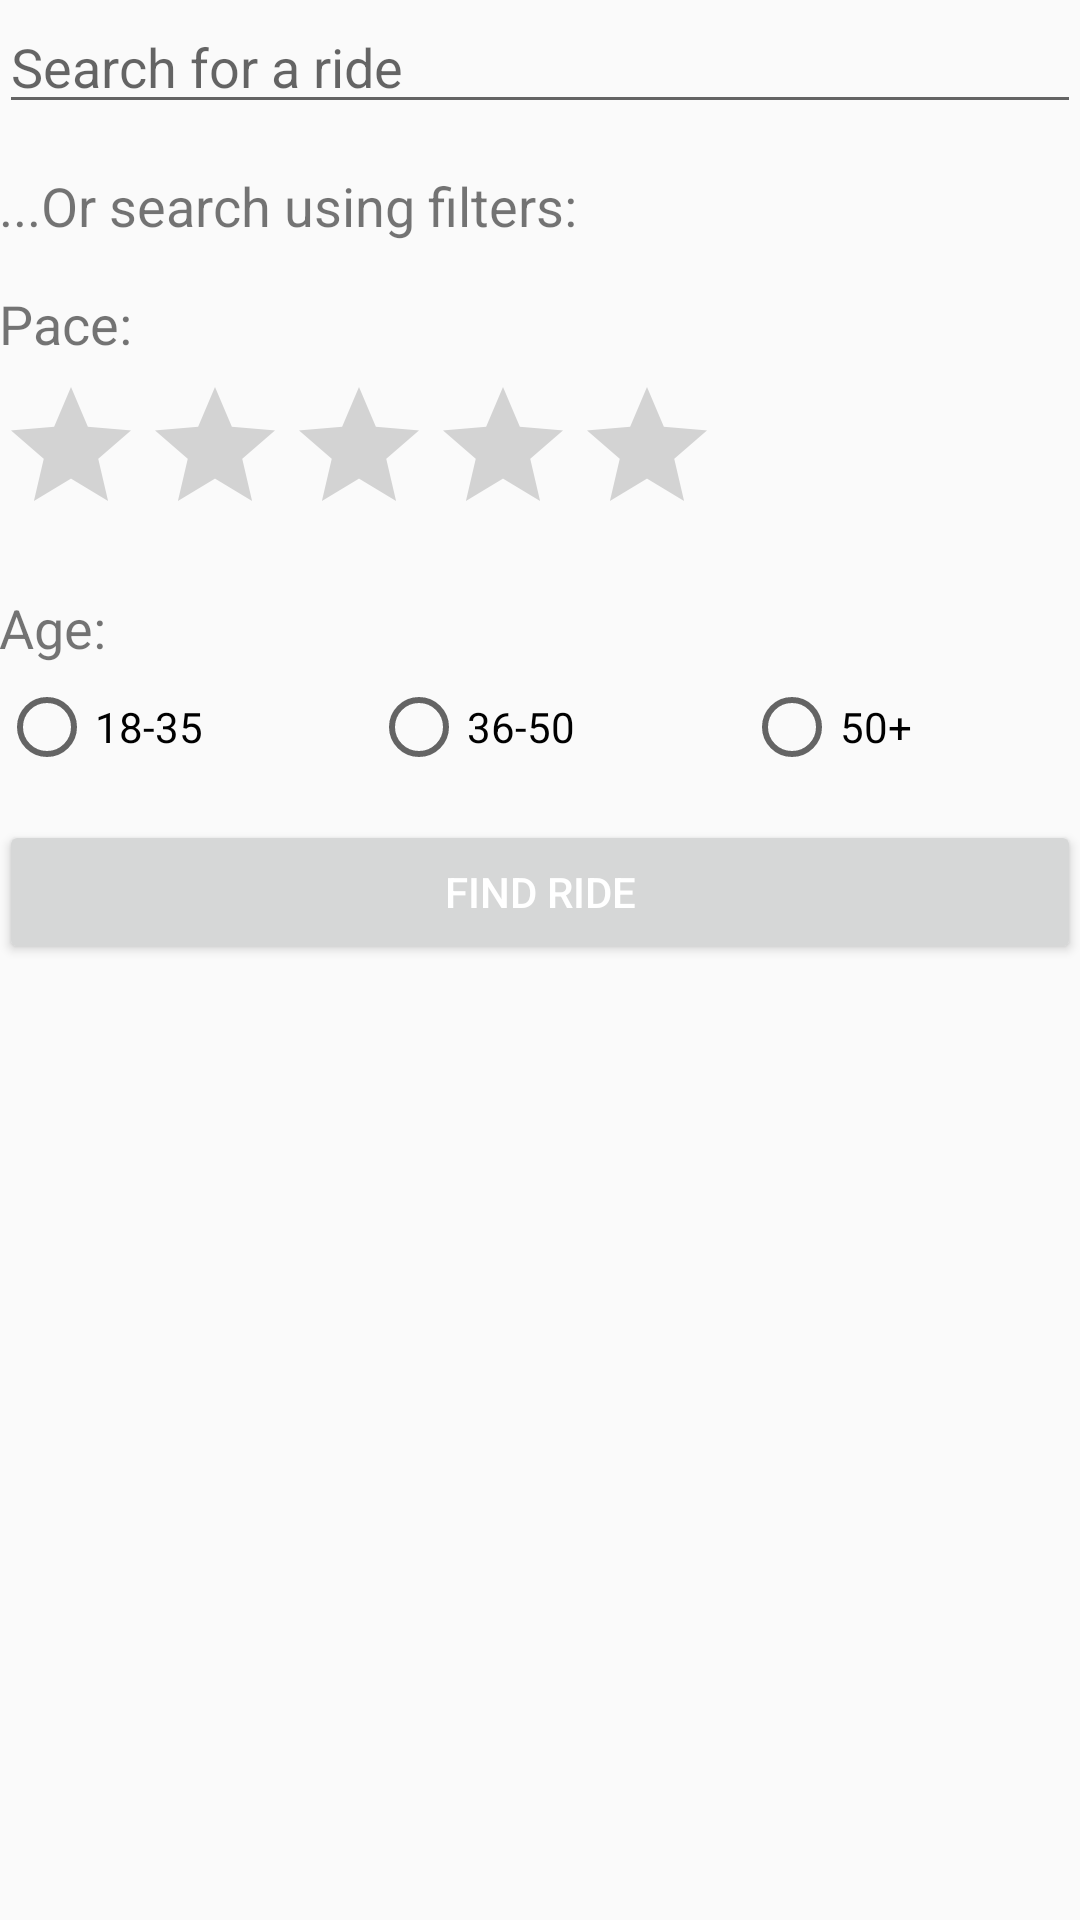

Android layout source for this screen:
<!-- AndroidManifest.xml: application theme AppTheme -->
<!-- res/layout/activity_find_ride.xml -->
<?xml version="1.0" encoding="utf-8"?>
<RelativeLayout xmlns:android="http://schemas.android.com/apk/res/android"
    xmlns:tools="http://schemas.android.com/tools"
    android:id="@+id/activity_find_ride"
    android:layout_width="match_parent"
    android:layout_height="match_parent"
    android:paddingBottom="@dimen/activity_vertical_margin"
    android:paddingLeft="@dimen/activity_horizontal_margin"
    android:paddingRight="@dimen/activity_horizontal_margin"
    android:paddingTop="@dimen/activity_vertical_margin"
    tools:context="com.weride.werideapp.FindRideActivity">

    <LinearLayout
        android:orientation="vertical"
        android:layout_width="match_parent"
        android:layout_height="match_parent">

        <EditText
            android:layout_width="match_parent"
            android:layout_height="wrap_content"
            android:inputType="textPersonName"
            android:ems="10"
            android:id="@+id/editTextRideSearch"
            android:hint="Search for a ride"
            android:textColor="?attr/colorPrimary"
            android:layout_marginBottom="15dp" />

        <TextView
            android:text="...Or search using filters: "
            android:layout_width="match_parent"
            android:layout_height="wrap_content"
            android:id="@+id/textView"
            android:textSize="18sp"
            android:layout_marginBottom="15dp" />

        <TextView
            android:text="Pace:"
            android:layout_width="match_parent"
            android:layout_height="wrap_content"
            android:id="@+id/paceTextLabel"
            android:textSize="18sp"
            android:layout_marginBottom="5dp" />

        <RatingBar
            android:layout_width="wrap_content"
            android:layout_height="wrap_content"
            android:id="@+id/paceBar"
            android:numStars="5"
            android:layout_marginBottom="15dp"
            style="@style/Widget.AppCompat.RatingBar"
            android:stepSize="1"
            android:indeterminateDrawable="@drawable/button_bg" />

        <TextView
            android:text="Age:"
            android:layout_width="match_parent"
            android:layout_height="wrap_content"
            android:id="@+id/ageTextLabel"
            android:textSize="18sp"
            android:layout_marginBottom="5dp" />

        <LinearLayout
            android:orientation="horizontal"
            android:layout_width="match_parent"
            android:layout_height="wrap_content"
            android:layout_marginBottom="15dp">

            <RadioButton
                android:text="18-35"
                android:layout_width="wrap_content"
                android:layout_height="wrap_content"
                android:id="@+id/radioButton18_35"
                android:layout_weight="1" />

            <RadioButton
                android:text="36-50"
                android:layout_width="wrap_content"
                android:layout_height="wrap_content"
                android:id="@+id/radioButton36_50"
                android:layout_weight="1" />

            <RadioButton
                android:text="50+"
                android:layout_width="wrap_content"
                android:layout_height="wrap_content"
                android:id="@+id/radioButton50Plus"
                android:layout_weight="1" />

        </LinearLayout>

        <Button
            android:text="Find Ride"
            android:layout_width="match_parent"
            android:id="@+id/findRideButton"
            android:layout_weight="0"
            android:layout_marginBottom="15dp"
            android:onClick="addItems"
            android:layout_height="wrap_content" />


        <ListView
            android:id="@android:id/list"
            android:layout_width="fill_parent"
            android:layout_height="fill_parent"
            android:drawSelectorOnTop="false" />

        <TextView
            android:id="@android:id/text1"
            android:layout_width="fill_parent"
            android:layout_height="wrap_content"
            android:gravity="center_vertical"
            android:minHeight="?android:attr/listPreferredItemHeight"
            android:paddingLeft="6dip"
            android:textColor="#000000"
            android:paddingRight="10dip"
            android:textAppearance="?android:attr/textAppearanceLarge" />
    </LinearLayout>


</RelativeLayout>
<!-- resources referenced by this layout -->
<resources>
  <!-- drawable button_bg (drawable) -->
  <?xml version="1.0" encoding="utf-8"?>
  <selector xmlns:android="http://schemas.android.com/apk/res/android">
      <item>
          <shape android:shape="rectangle">
              <solid android:color="#ff99cc00"/>
              <stroke android:width="5dp" android:color="#ff99cc00"/>
              <corners android:radius="10dp"/>
          </shape>
      </item>
  </selector>
  <style name="AppTheme" parent="Theme.AppCompat.Light.DarkActionBar">
          
          <item name="colorPrimary">@android:color/holo_green_light</item>
          <item name="colorPrimaryDark">@android:color/background_light</item>
          <item name="colorAccent">@color/colorAccent</item>
          <item name="android:textColorPrimary">@android:color/background_light</item>
      </style>
  <!-- not gathered from this repository: default colours our renderer supplied (Android Studio template values) -->
  <color name="colorAccent">#FF03DAC5</color>
</resources>
